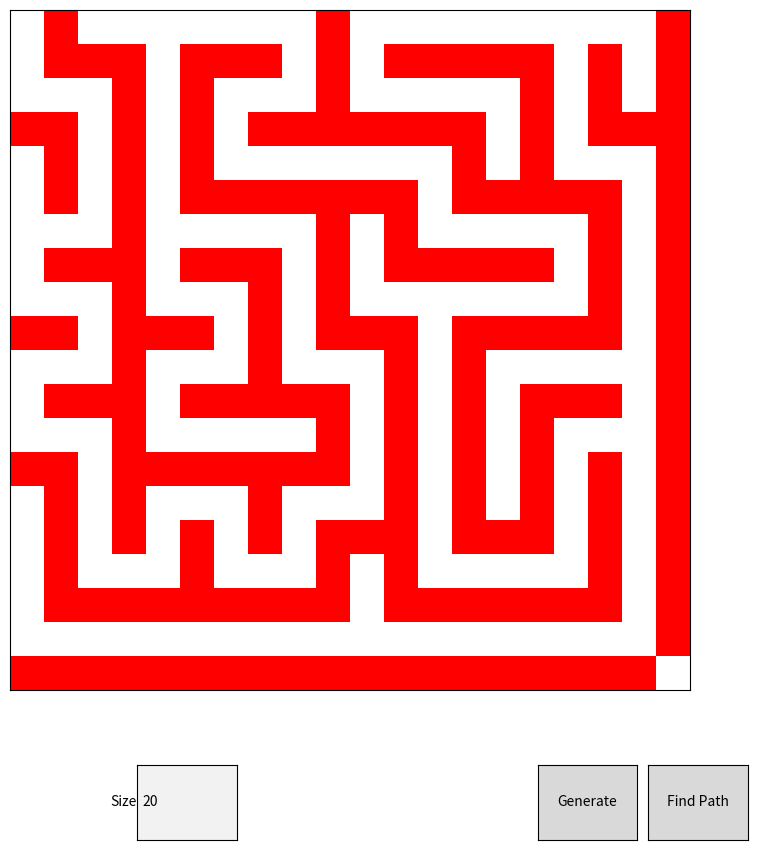

Reproduce this figure in Python.
'''
maze generation and pathfinding using recursive backtracking and A* algorithm
--------------------------------------------------------------------------------

'''

import random
import matplotlib.pyplot as plt
import matplotlib.colors as mcolors
from collections import deque
from heapq import heappop, heappush
from matplotlib.widgets import Button, TextBox

class Maze:
    def __init__(self, size):
        # Initialize the maze with walls
        self.width = size
        self.height = size
        self.maze = [[1] * size for _ in range(size)]
        self.visited = [[False] * size for _ in range(size)]
        self.directions = [(0, 1), (1, 0), (0, -1), (-1, 0)]

    def generate_maze(self, x=0, y=0):
        # Mark the starting cell as visited and create a path
        self.visited[y][x] = True
        self.maze[y][x] = 0

        # Randomize directions
        directions = self.directions[:]
        random.shuffle(directions)

        for dx, dy in directions:
            nx, ny = x + dx * 2, y + dy * 2

            # Check if the new cell is within bounds and not visited
            if 0 <= nx < self.width and 0 <= ny < self.height and not self.visited[ny][nx]:
                # Carve a path to the new cell and visit it
                self.maze[y + dy][x + dx] = 0
                self.generate_maze(nx, ny)

    def create_entrance_and_exit(self):
        self.maze[0][0] = 0  # Start point
        self.maze[self.height - 1][self.width - 1] = 0  # End point

    def heuristic(self, a, b):
        return abs(a[0] - b[0]) + abs(a[1] - b[1])

    def find_shortest_path(self):
        start = (0, 0)
        end = (self.height - 1, self.width - 1)
        open_set = []
        heappush(open_set, (0, start))
        came_from = {}
        g_cost = {start: 0}
        f_cost = {start: self.heuristic(start, end)}

        while open_set:
            current = heappop(open_set)[1]

            if current == end:
                path = []
                while current in came_from:
                    path.append(current)
                    current = came_from[current]
                path.append(start)
                path.reverse()
                return path

            for dx, dy in self.directions:
                neighbor = (current[0] + dx, current[1] + dy)
                tentative_g_cost = g_cost[current] + 1

                if 0 <= neighbor[0] < self.width and 0 <= neighbor[1] < self.height and self.maze[neighbor[1]][neighbor[0]] == 0:
                    if neighbor not in g_cost or tentative_g_cost < g_cost[neighbor]:
                        came_from[neighbor] = current
                        g_cost[neighbor] = tentative_g_cost
                        f_cost[neighbor] = tentative_g_cost + self.heuristic(neighbor, end)
                        heappush(open_set, (f_cost[neighbor], neighbor))

        return []

    def display_maze(self, path=None):
        cmap = mcolors.ListedColormap(['white', 'black', 'red'])
        display_maze = [[self.maze[y][x] for x in range(self.width)] for y in range(self.height)]

        if path:
            for (x, y) in path:
                display_maze[y][x] = 2  # Mark the path in red

        self.ax.clear()
        self.ax.imshow(display_maze, cmap=cmap, interpolation='nearest')
        self.ax.set_xticks([]), self.ax.set_yticks([])
        plt.draw()

    def set_axes(self, ax):
        self.ax = ax

def on_generate(event):
    try:
        size = int(size_text_box.text)

        # Ensure the maze size is an odd number
        if size % 2 == 0:
            size += 1

        maze.width, maze.height = size, size
        maze.maze = [[1] * size for _ in range(size)]
        maze.visited = [[False] * size for _ in range(size)]

        maze.generate_maze()
        maze.create_entrance_and_exit()
        maze.display_maze()
    except ValueError:
        print("Please enter a valid integer value for size.")

def on_find_path(event):
    path = maze.find_shortest_path()
    maze.display_maze(path)

fig, ax = plt.subplots(figsize=(10, 10))
plt.subplots_adjust(bottom=0.2)

maze = Maze(20)
maze.set_axes(ax)

# Initial maze generation and display
maze.generate_maze()
maze.create_entrance_and_exit()
maze.display_maze()

# Add interactive widgets
ax_generate = plt.axes([0.7, 0.05, 0.1, 0.075])
btn_generate = Button(ax_generate, 'Generate')

ax_find_path = plt.axes([0.81, 0.05, 0.1, 0.075])
btn_find_path = Button(ax_find_path, 'Find Path')

ax_size = plt.axes([0.3, 0.05, 0.1, 0.075])
size_text_box = TextBox(ax_size, 'Size', initial="20")

btn_generate.on_clicked(on_generate)
btn_find_path.on_clicked(on_find_path)

plt.show()
